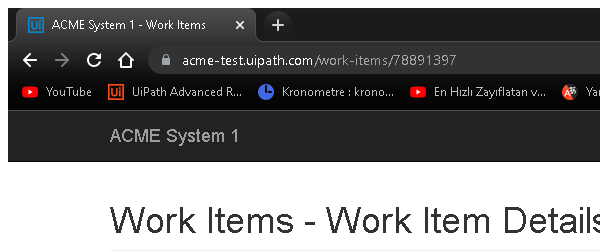
Task: Generate the Security Hash for each Client based on their
personal information.
Workflow: System1_ExtractClientInformation

Step 1: Attach Browser 'chrome.exe ACME' in window 'ACME System 1 -*' (chrome.exe)

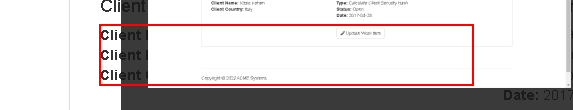
Step 2: find the paragraph '*Client ID:*Client Name:*Client Country:*'

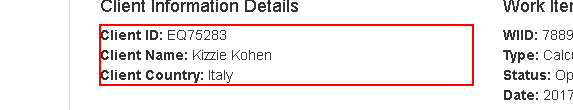
Step 3 [then]: get-text from the paragraph '*Client ID:* Client Name:* Client Country:*'